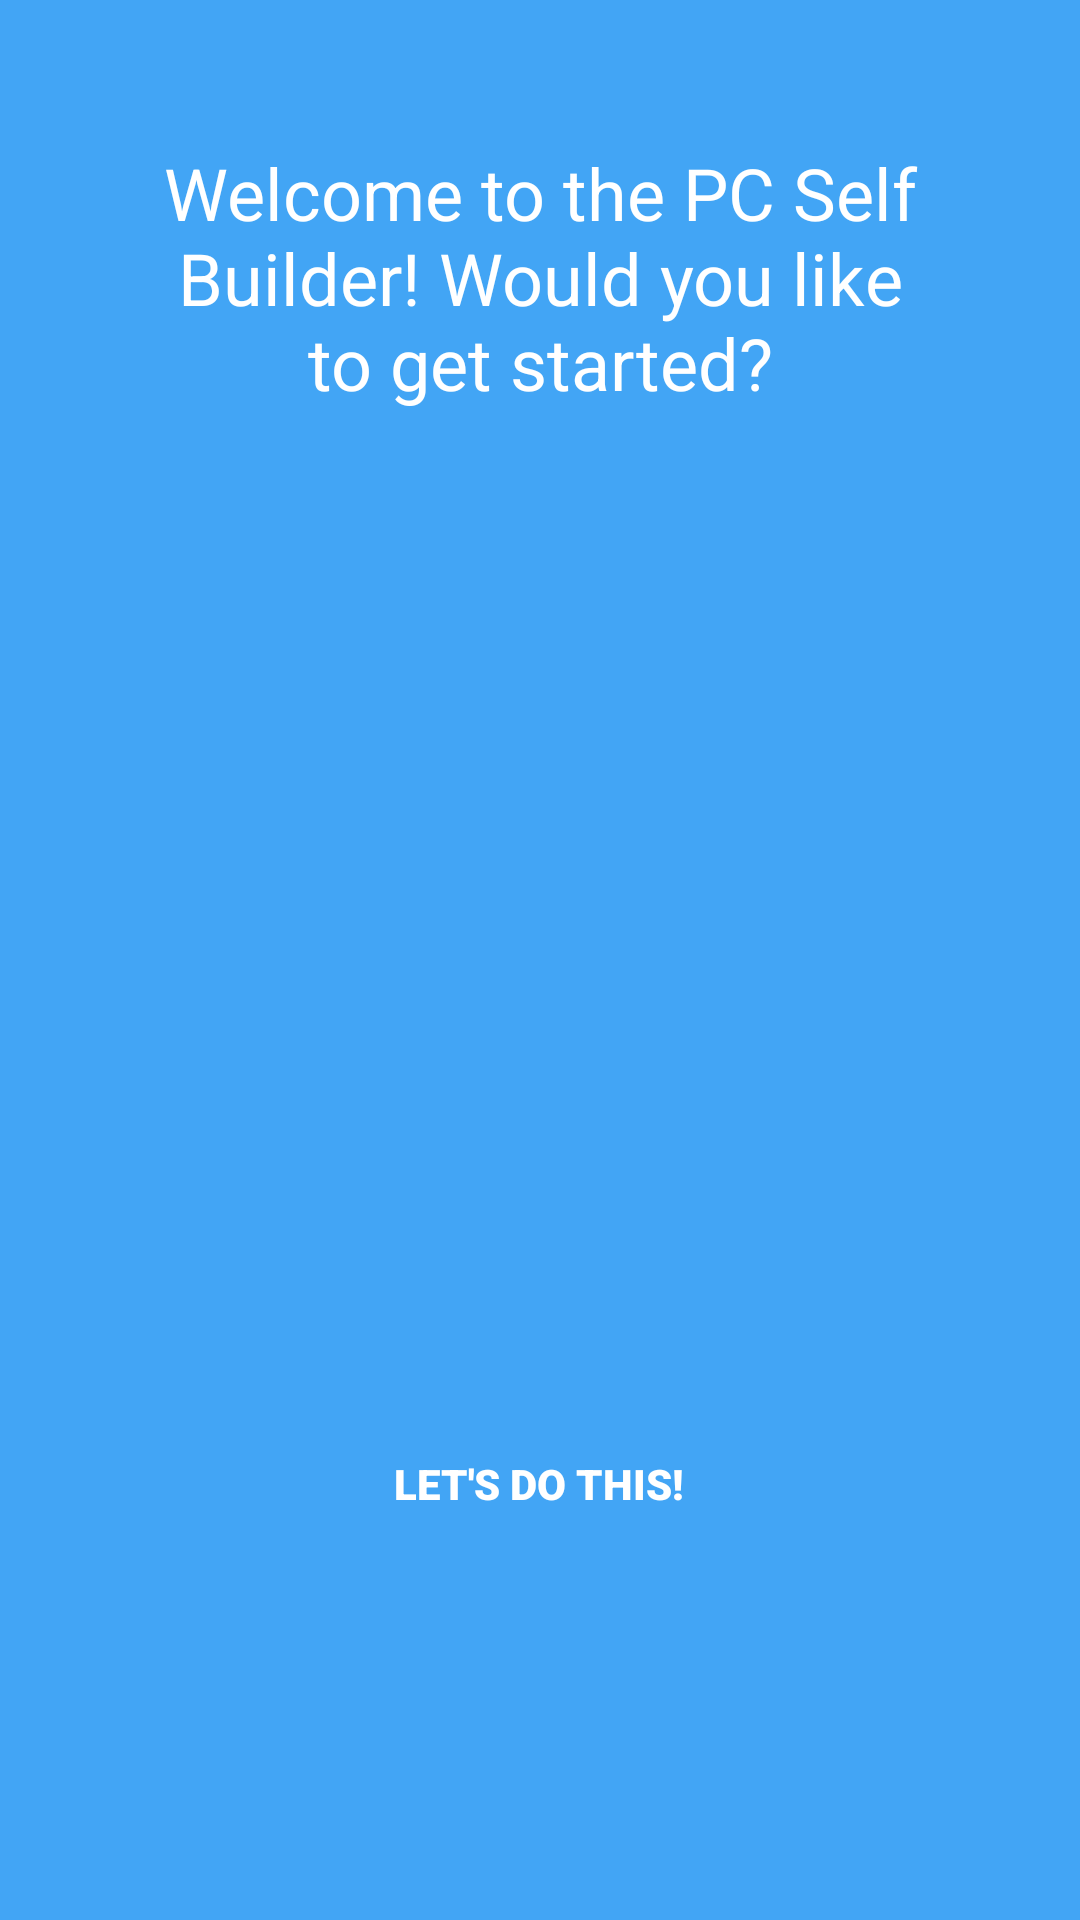

Reconstruct the res/layout file that produces this screen, plus the resources it refers to.
<!-- AndroidManifest.xml: application theme AppTheme -->
<!-- res/layout/activity_main.xml -->
<?xml version="1.0" encoding="utf-8"?>
<LinearLayout
        android:padding="32dp"
        android:orientation="vertical"
        xmlns:android="http://schemas.android.com/apk/res/android"
        xmlns:tools="http://schemas.android.com/tools"
        android:layout_width="match_parent"
        android:layout_height="match_parent"
        android:gravity="center_horizontal"
        tools:context=".MainActivity"
        android:background="@color/colorPrimary">

    <TextView
            style="@style/HeaderText"
            android:id="@+id/welcome_tv"
            android:layout_width="wrap_content"
            android:layout_height="wrap_content"
            android:text="@string/welcome"/>

    <View android:layout_width="0dp" android:layout_height="0dp"
          android:layout_weight="1"/>

    <LinearLayout
            android:layout_width="match_parent"
            android:layout_height="wrap_content"
            android:gravity="center"
            android:paddingBottom="72dp">

        <Button
                style="@style/ButtonStyle"
                android:id="@+id/resume_button"
                android:onClick="openPCScreen"
                android:text="@string/resume"
                android:visibility="gone"/>

        <Button
                style="@style/ButtonStyle"
                android:id="@+id/start_button"
                android:onClick="startQuestions"
                android:text="@string/start"/>

    </LinearLayout>

</LinearLayout>
<!-- resources referenced by this layout -->
<resources>
  <color name="colorPrimary">#42a5f5</color>
  <string name="resume">Resume</string>
  <string name="start">Let\'s do this!</string>
  <string name="welcome">Welcome to the PC Self Builder! Would you like to get started?</string>
  <style name="ButtonStyle">
          <item name="android:background">@android:color/transparent</item>
          <item name="android:layout_height">wrap_content</item>
          <item name="android:layout_width">wrap_content</item>
          <item name="android:fontFamily">sans-serif-black</item>
          <item name="android:padding">32dp</item>
          <item name="android:textColor">@android:color/white</item>
          <item name="android:gravity">center</item>
  
      </style>
  <style name="HeaderText">
          <item name="android:layout_height">wrap_content</item>
          <item name="android:layout_width">wrap_content</item>
          <item name="android:padding">16dp</item>
          <item name="android:textSize">24sp</item>
          <item name="android:textColor">@android:color/white</item>
          <item name="android:gravity">center</item>
      </style>
  <style name="AppTheme" parent="Theme.AppCompat.Light.NoActionBar">
          
          <item name="colorPrimary">@color/colorPrimary</item>
          <item name="colorPrimaryDark">@color/colorPrimaryDark</item>
          <item name="colorAccent">@color/colorAccent</item>
      </style>
  <color name="colorPrimaryDark">#0077c2</color>
  <color name="colorAccent">#8d6e63</color>
</resources>
